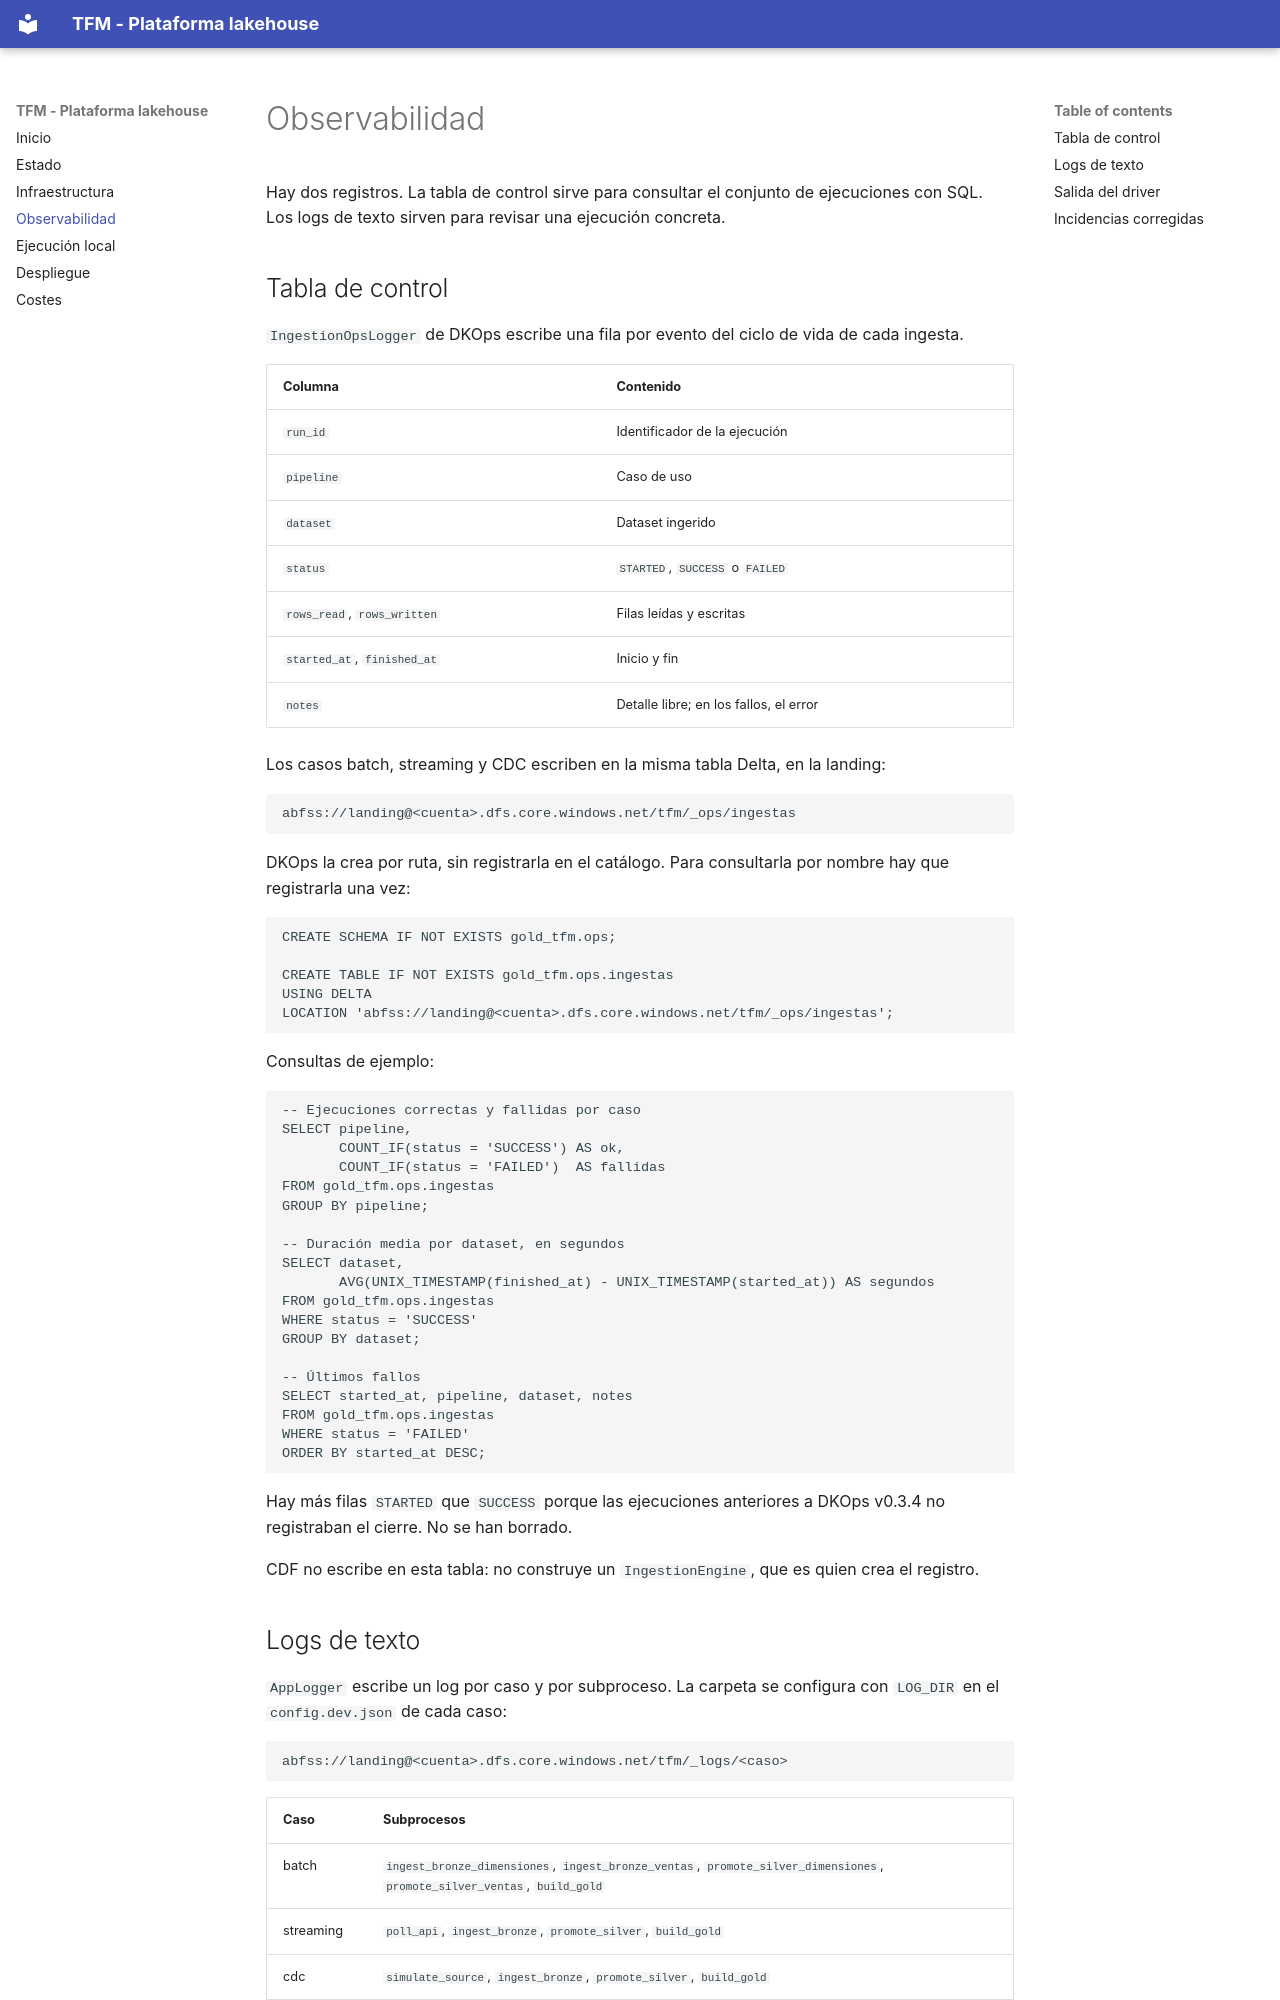

repository: brrsanchezfi/TFM_nticmaster · page: observabilidad/index.html · generator: mkdocs

# Observabilidad

Hay dos registros. La tabla de control sirve para consultar el conjunto de
ejecuciones con SQL. Los logs de texto sirven para revisar una ejecución
concreta.

## Tabla de control

`IngestionOpsLogger` de DKOps escribe una fila por evento del ciclo de vida de
cada ingesta.

| Columna | Contenido |
|---|---|
| `run_id` | Identificador de la ejecución |
| `pipeline` | Caso de uso |
| `dataset` | Dataset ingerido |
| `status` | `STARTED`, `SUCCESS` o `FAILED` |
| `rows_read`, `rows_written` | Filas leídas y escritas |
| `started_at`, `finished_at` | Inicio y fin |
| `notes` | Detalle libre; en los fallos, el error |

Los casos batch, streaming y CDC escriben en la misma tabla Delta, en la
landing:

    abfss://landing@<cuenta>.dfs.core.windows.net/tfm/_ops/ingestas

DKOps la crea por ruta, sin registrarla en el catálogo. Para consultarla por
nombre hay que registrarla una vez:

```sql
CREATE SCHEMA IF NOT EXISTS gold_tfm.ops;

CREATE TABLE IF NOT EXISTS gold_tfm.ops.ingestas
USING DELTA
LOCATION 'abfss://landing@<cuenta>.dfs.core.windows.net/tfm/_ops/ingestas';
```

Consultas de ejemplo:

```sql
-- Ejecuciones correctas y fallidas por caso
SELECT pipeline,
       COUNT_IF(status = 'SUCCESS') AS ok,
       COUNT_IF(status = 'FAILED')  AS fallidas
FROM gold_tfm.ops.ingestas
GROUP BY pipeline;

-- Duración media por dataset, en segundos
SELECT dataset,
       AVG(UNIX_TIMESTAMP(finished_at) - UNIX_TIMESTAMP(started_at)) AS segundos
FROM gold_tfm.ops.ingestas
WHERE status = 'SUCCESS'
GROUP BY dataset;

-- Últimos fallos
SELECT started_at, pipeline, dataset, notes
FROM gold_tfm.ops.ingestas
WHERE status = 'FAILED'
ORDER BY started_at DESC;
```

Hay más filas `STARTED` que `SUCCESS` porque las ejecuciones anteriores a
DKOps v0.3.4 no registraban el cierre. No se han borrado.

CDF no escribe en esta tabla: no construye un `IngestionEngine`, que es quien
crea el registro.
